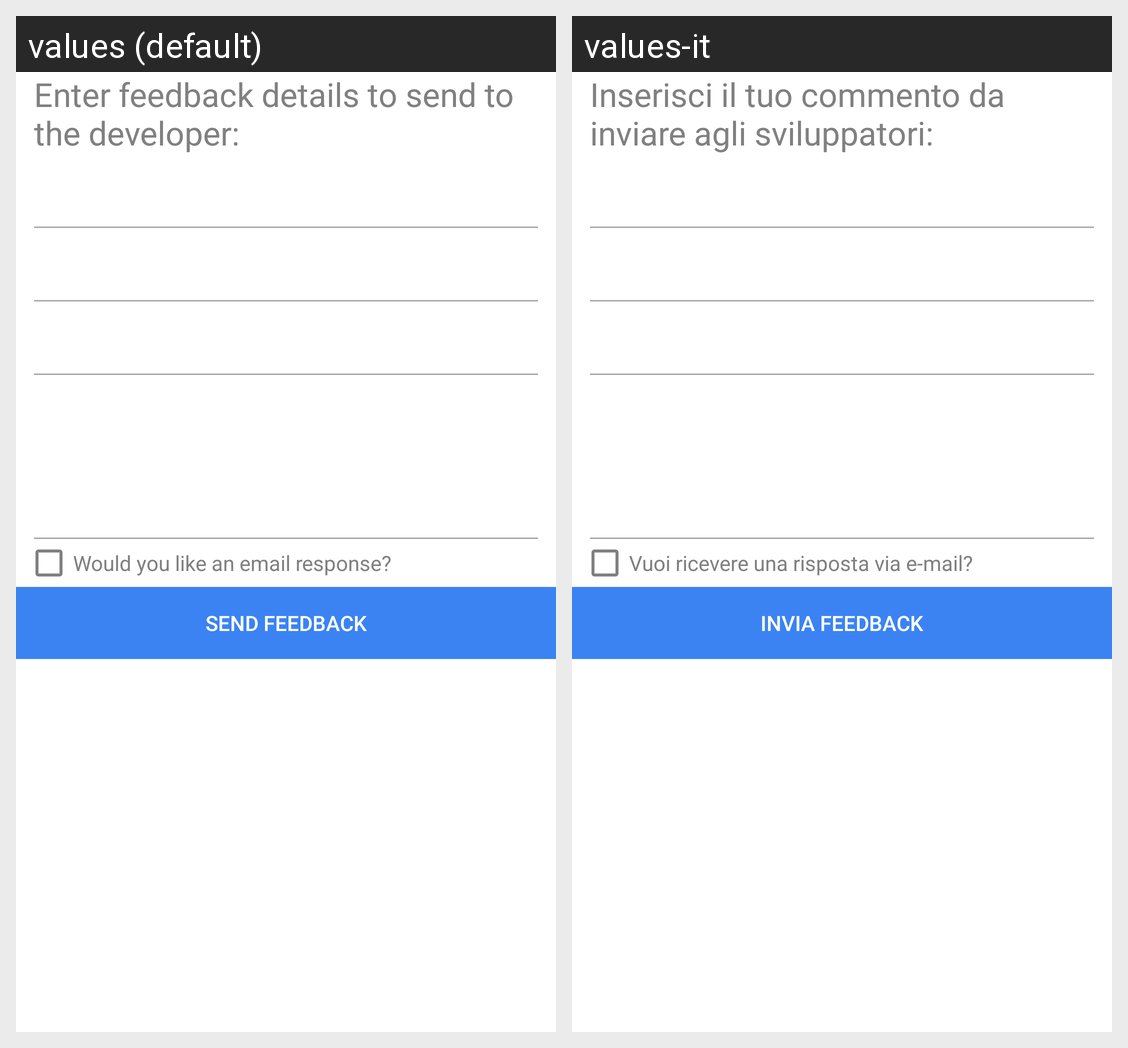

Here is an Android app screen in its default locale and in the app's own translations. Write out the translated-string differences for the strings that appear on this screen.
Android screen res/layout/activity_feed.xml rendered under 2 locales, left to right: values (default), values-it. Device: Nexus 5 (rendered at 1080×1920; each locale shown at half size, 540×960, under a caption strip naming it); theme AppTheme.
Strings drawn on this screen, with the default value and each locale's value (text and hints the layout hard-codes, and strings that could not be matched under every locale, appear in the picture but are not listed):

enter_feedback
  values: Enter feedback details to send to the developer:
  values-it: Inserisci il tuo commento da inviare agli sviluppatori:

feedback_response
  values: Would you like an email response?
  values-it: Vuoi ricevere una risposta via e-mail?

send_feedback
  values: Send feedback
  values-it: Invia feedback
